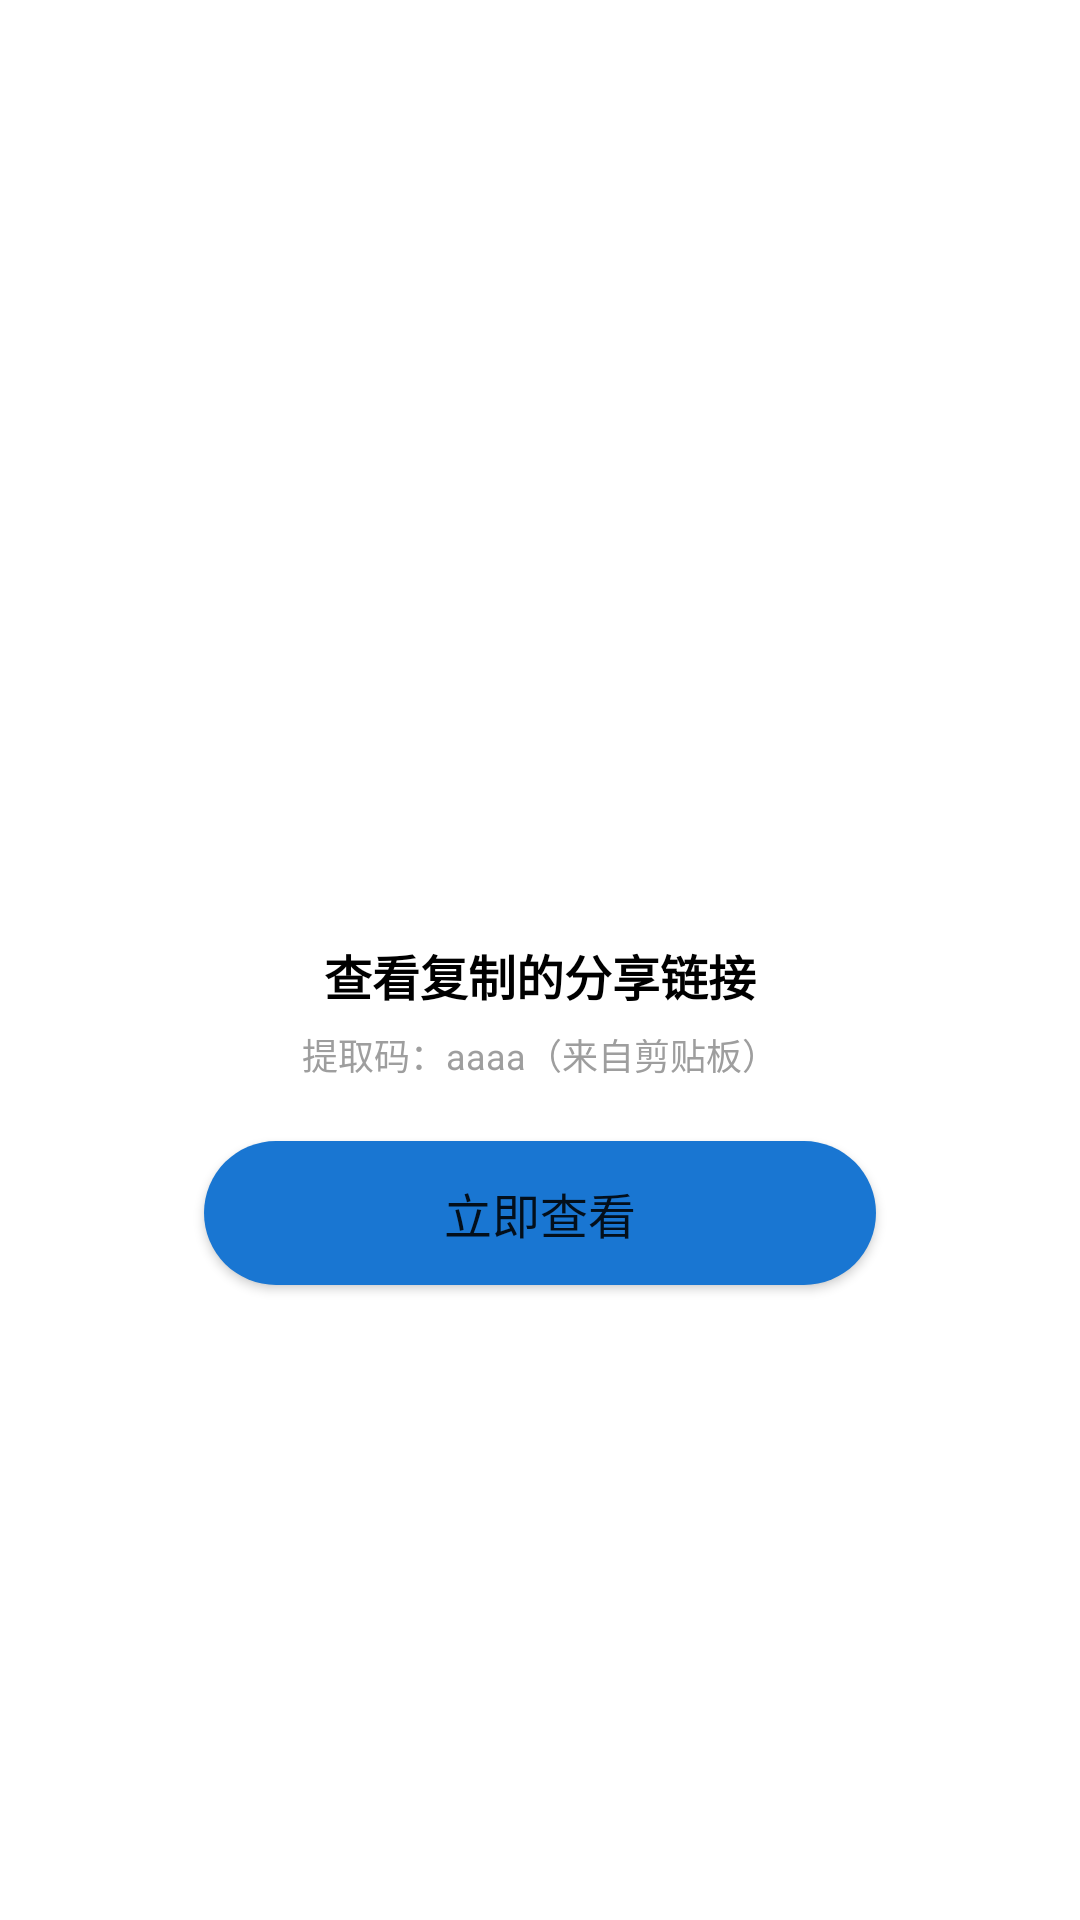

Produce the Android XML layout that renders to this screen, including the resource entries it uses.
<!-- AndroidManifest.xml: application theme Theme.SpeedCloud -->
<!-- res/layout/dialog_share_link_look.xml -->
<?xml version="1.0" encoding="utf-8"?>
<LinearLayout xmlns:android="http://schemas.android.com/apk/res/android"
    xmlns:app="http://schemas.android.com/apk/res-auto"
    android:layout_width="match_parent"
    android:layout_height="wrap_content"
    android:background="@drawable/alert_dialog_round"
    android:gravity="center"
    android:orientation="vertical">

    <ImageButton
        android:id="@+id/close"
        android:layout_width="wrap_content"
        android:layout_height="wrap_content"
        android:layout_gravity="end"
        android:background="@null"
        android:minWidth="48dp"
        android:minHeight="48dp"
        android:tint="@color/icon_secondary"
        app:srcCompat="@drawable/ic_baseline_close_24" />

    <ImageView
        android:layout_width="48dp"
        android:layout_height="48dp"
        android:layout_marginBottom="15dp"
        android:rotation="135"
        app:srcCompat="@drawable/ic_baseline_link_24"
        app:tint="@color/primary" />

    <TextView
        android:id="@+id/link"
        android:layout_width="wrap_content"
        android:layout_height="wrap_content"
        android:layout_margin="6dp"
        android:fontFamily="sans-serif-black"
        android:text="查看复制的分享链接"
        android:textColor="@color/text_primary"
        android:textSize="16sp" />

    <TextView
        android:id="@+id/code"
        android:layout_width="wrap_content"
        android:layout_height="wrap_content"
        android:text="提取码：aaaa（来自剪贴板）"
        android:textColor="@color/text_secondary"
        android:textSize="12sp" />

    <Button
        android:id="@+id/look"
        android:layout_width="224dp"
        android:layout_height="wrap_content"
        android:layout_marginTop="20dp"
        android:layout_marginBottom="15dp"
        android:background="@drawable/button_round"
        android:text="立即查看"
        android:textSize="16sp" />

</LinearLayout>
<!-- resources referenced by this layout -->
<resources>
  <color name="icon_secondary">#BDBDBD</color>
  <color name="primary">#2196F3</color>
  <color name="text_primary">#000000</color>
  <color name="text_secondary">#9E9E9E</color>
  <!-- drawable alert_dialog_round (drawable) -->
  <?xml version="1.0" encoding="utf-8"?>
  <shape xmlns:android="http://schemas.android.com/apk/res/android">
      <solid android:color="@color/background_primary" />
  
      <corners android:radius="12dp" />
  </shape>
  <!-- drawable button_round (drawable) -->
  <?xml version="1.0" encoding="utf-8"?>
  <shape xmlns:android="http://schemas.android.com/apk/res/android">
      <solid android:color="@color/primary_variant" />
  
      <corners android:radius="36dp" />
  </shape>
  <style name="Theme.SpeedCloud" parent="Theme.MaterialComponents.Light.NoActionBar">
          
          <item name="colorPrimary">@color/primary</item>
          <item name="colorPrimaryVariant">@color/primary_variant</item>
          <item name="colorOnPrimary">@color/white</item>
          
          <item name="colorSecondary">@color/secondary</item>
          <item name="colorSecondaryVariant">@color/secondary_variant</item>
          <item name="colorOnSecondary">@color/black</item>
          
          <item name="android:statusBarColor">@color/statusBar</item>
          
          
          <item name="materialButtonStyle">@style/Widget.MaterialComponents.Button.UnelevatedButton
          </item>
          
          <item name="android:windowLightStatusBar" tools:targetApi="m">true</item>
          
          <item name="android:windowSplashscreenContent" tools:targetApi="o">
              @drawable/splash_background
          </item>
      </style>
  <color name="background_primary">#FFFFFF</color>
  <color name="primary_variant">#1976D2</color>
  <color name="white">#FFFFFF</color>
  <color name="secondary">#03DAC5</color>
  <color name="secondary_variant">#018786</color>
  <color name="black">#000000</color>
  <color name="statusBar">#FFFFFF</color>
  <!-- drawable splash_background (drawable) -->
  <?xml version="1.0" encoding="utf-8"?>
  <layer-list xmlns:android="http://schemas.android.com/apk/res/android">
      <item>
          <color android:color="@color/white" />
      </item>
      <item
          android:bottom="125dp"
          android:gravity="bottom|center_horizontal"
          android:drawable="@drawable/ic_logo" />
      <item
          android:bottom="100dp"
          android:gravity="bottom|center_horizontal"
          android:drawable="@drawable/ic_logo_text_blue"/>
  </layer-list>
  <!-- drawable ic_logo: vector/xml drawable (drawable, 9887 chars, omitted) -->
  <!-- drawable ic_logo_text_blue: vector/xml drawable (drawable, 10388 chars, omitted) -->
</resources>
